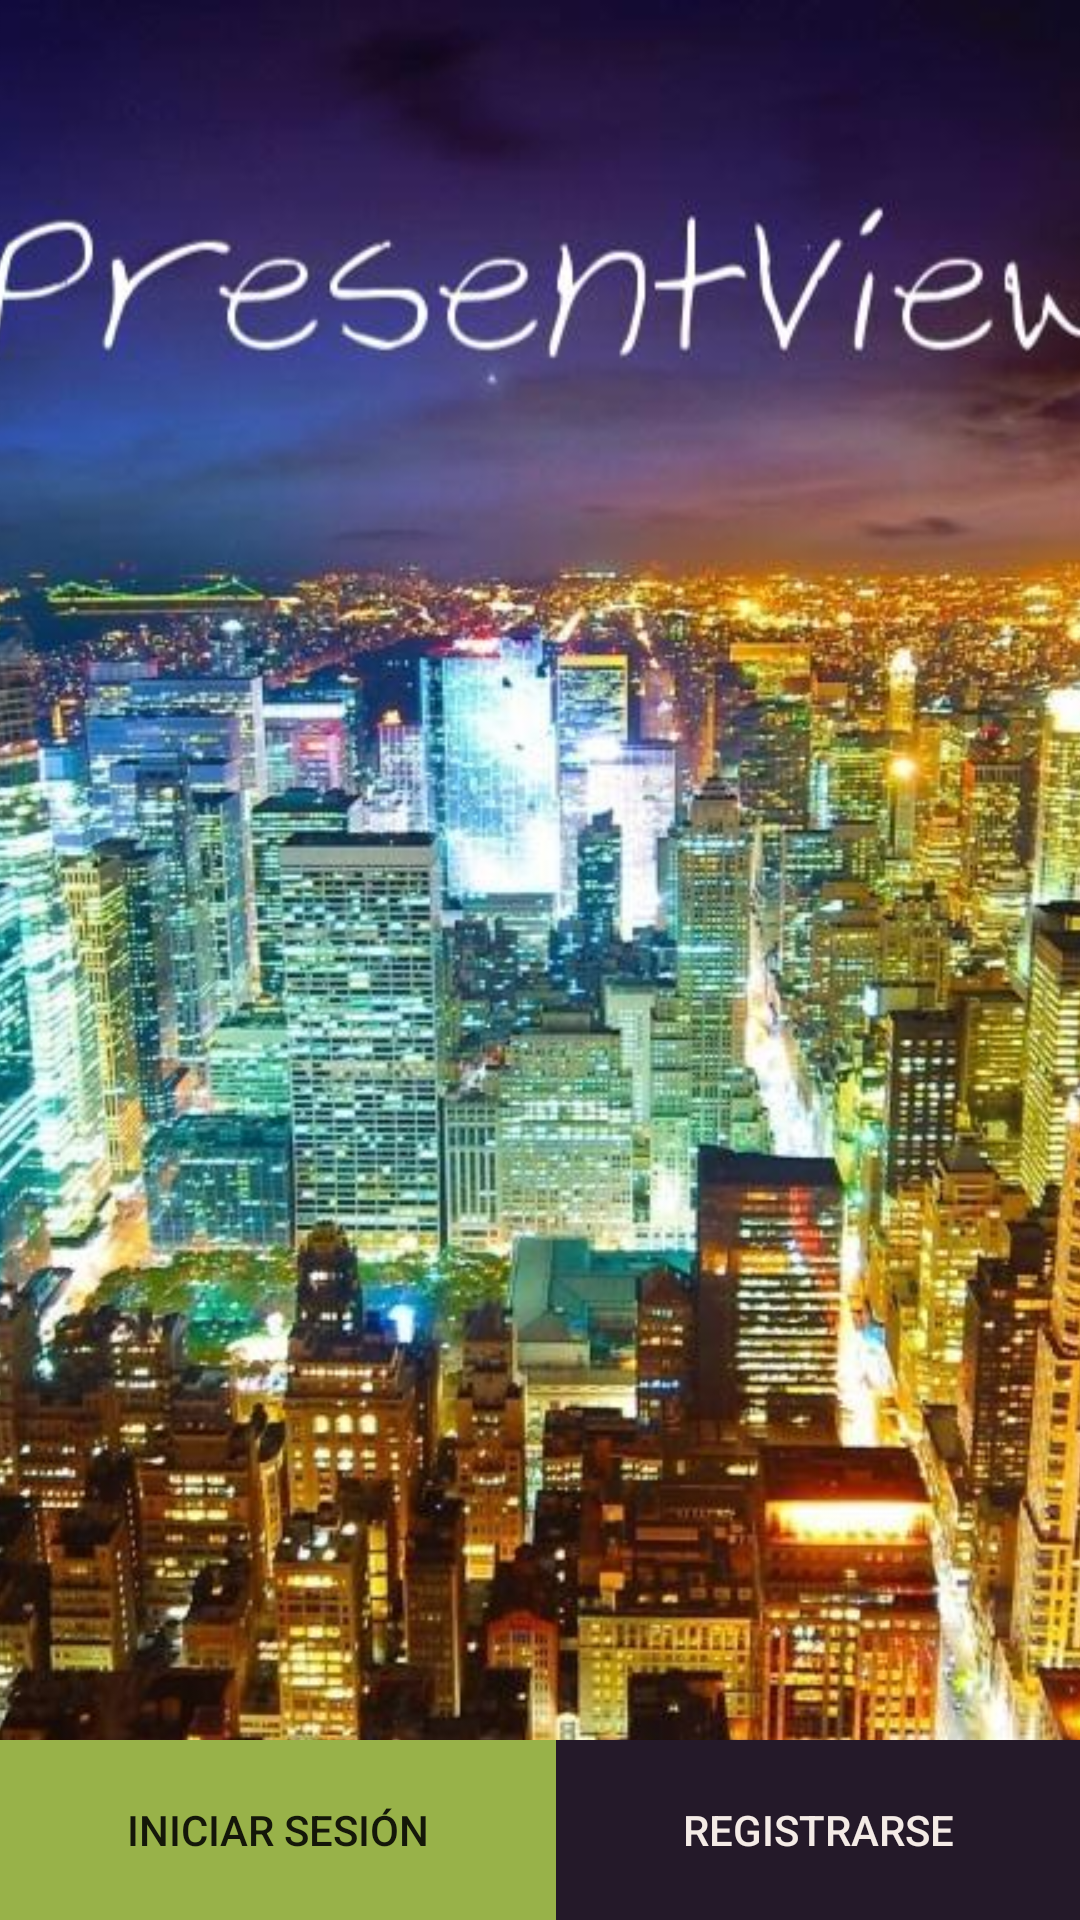

Layout XML and referenced resources for this Android screen:
<!-- AndroidManifest.xml: activity theme AppTheme.NoActionBar -->
<!-- res/layout/activity_initial.xml -->
<?xml version="1.0" encoding="utf-8"?>
<android.support.design.widget.CoordinatorLayout xmlns:android="http://schemas.android.com/apk/res/android"
    xmlns:app="http://schemas.android.com/apk/res-auto"
    xmlns:tools="http://schemas.android.com/tools"
    android:layout_width="match_parent"
    android:layout_height="match_parent"
    android:fitsSystemWindows="true"
    tools:context="com.apps.alvarobanofos.presentview.InitialActivity">

    <android.support.design.widget.AppBarLayout
        android:layout_width="match_parent"
        android:layout_height="wrap_content"
        android:theme="@style/AppTheme.AppBarOverlay">



    </android.support.design.widget.AppBarLayout>

    <include layout="@layout/content_initial" />



</android.support.design.widget.CoordinatorLayout>
<!-- res/layout/content_initial.xml (included above) -->
<?xml version="1.0" encoding="utf-8"?>
<RelativeLayout xmlns:android="http://schemas.android.com/apk/res/android"
    xmlns:app="http://schemas.android.com/apk/res-auto"
    xmlns:tools="http://schemas.android.com/tools"
    android:layout_width="match_parent"
    android:layout_height="match_parent"
    app:layout_behavior="@string/appbar_scrolling_view_behavior"
    tools:context="com.apps.alvarobanofos.presentview.InitialActivity"
    tools:showIn="@layout/activity_initial">

    <FrameLayout
        android:id="@+id/layoutInitial"
        android:layout_width="match_parent"
        android:layout_height="match_parent">

        <ImageView
            android:layout_width="match_parent"
            android:layout_height="match_parent"
            android:src="@drawable/ny_new_friends"
            android:scaleType = "centerCrop"
            android:id="@+id/imageView" />

        <LinearLayout
            android:orientation="horizontal"
            android:layout_width="match_parent"
            android:layout_height="60dp"
            android:layout_gravity="bottom|center_horizontal">

            <Button
                android:layout_width="wrap_content"
                android:layout_height="fill_parent"
                android:text="@string/iniciar_sesion"
                android:id="@+id/btnIniciarSesion"
                android:layout_weight="0.5"
                style="?android:attr/borderlessButtonStyle"
                android:background="@drawable/secondary_button_selector"
                />
            <Button
                android:layout_width="wrap_content"
                android:layout_height="fill_parent"
                android:text="@string/registrarse"
                android:id="@+id/btnRegistro"
                style="?android:attr/borderlessButtonStyle"
                android:background="@drawable/primary_button_selector"
                android:textColor="@color/colorLights"
                android:layout_weight="0.5" />

        </LinearLayout>
    </FrameLayout>
</RelativeLayout>
<!-- resources referenced by this layout -->
<resources>
  <color name="colorLights">#F4EBE6</color>
  <!-- drawable ny_new_friends: jpg bitmap (drawable, 245080 bytes) -->
  <!-- drawable primary_button_selector (drawable) -->
  <?xml version="1.0" encoding="utf-8"?>
  <selector xmlns:android="http://schemas.android.com/apk/res/android">
  
      <item android:drawable="@color/colorPrimaryButtonPressed" android:state_selected="true"></item>
      <item android:drawable="@color/colorPrimaryButtonPressed" android:state_pressed="true"></item>
      <item android:drawable="@color/colorPrimaryButton"></item>
      <item android:drawable="@color/colorPrimaryButton"></item>
  
  </selector>
  <!-- drawable secondary_button_selector (drawable) -->
  <?xml version="1.0" encoding="utf-8"?>
  <selector xmlns:android="http://schemas.android.com/apk/res/android">
  
      <item android:drawable="@color/colorSecondaryButtonPressed" android:state_selected="true"></item>
      <item android:drawable="@color/colorSecondaryButtonPressed" android:state_pressed="true"></item>
      <item android:drawable="@color/colorSecondaryButton"></item>
      <item android:drawable="@color/colorSecondaryButton"></item>
  
  </selector>
  <string name="iniciar_sesion">Iniciar sesión</string>
  <string name="registrarse">Registrarse</string>
  <style name="AppTheme.AppBarOverlay" parent="ThemeOverlay.AppCompat.Dark.ActionBar" />
  <style name="AppTheme.NoActionBar">
          <item name="windowActionBar">false</item>
          <item name="windowNoTitle">true</item>
  
      </style>
  <color name="colorPrimaryButtonPressed">#261E29</color>
  <color name="colorPrimaryButton">#241929</color>
  <color name="colorSecondaryButtonPressed">#A2B268</color>
  <color name="colorSecondaryButton">#98B249</color>
</resources>
